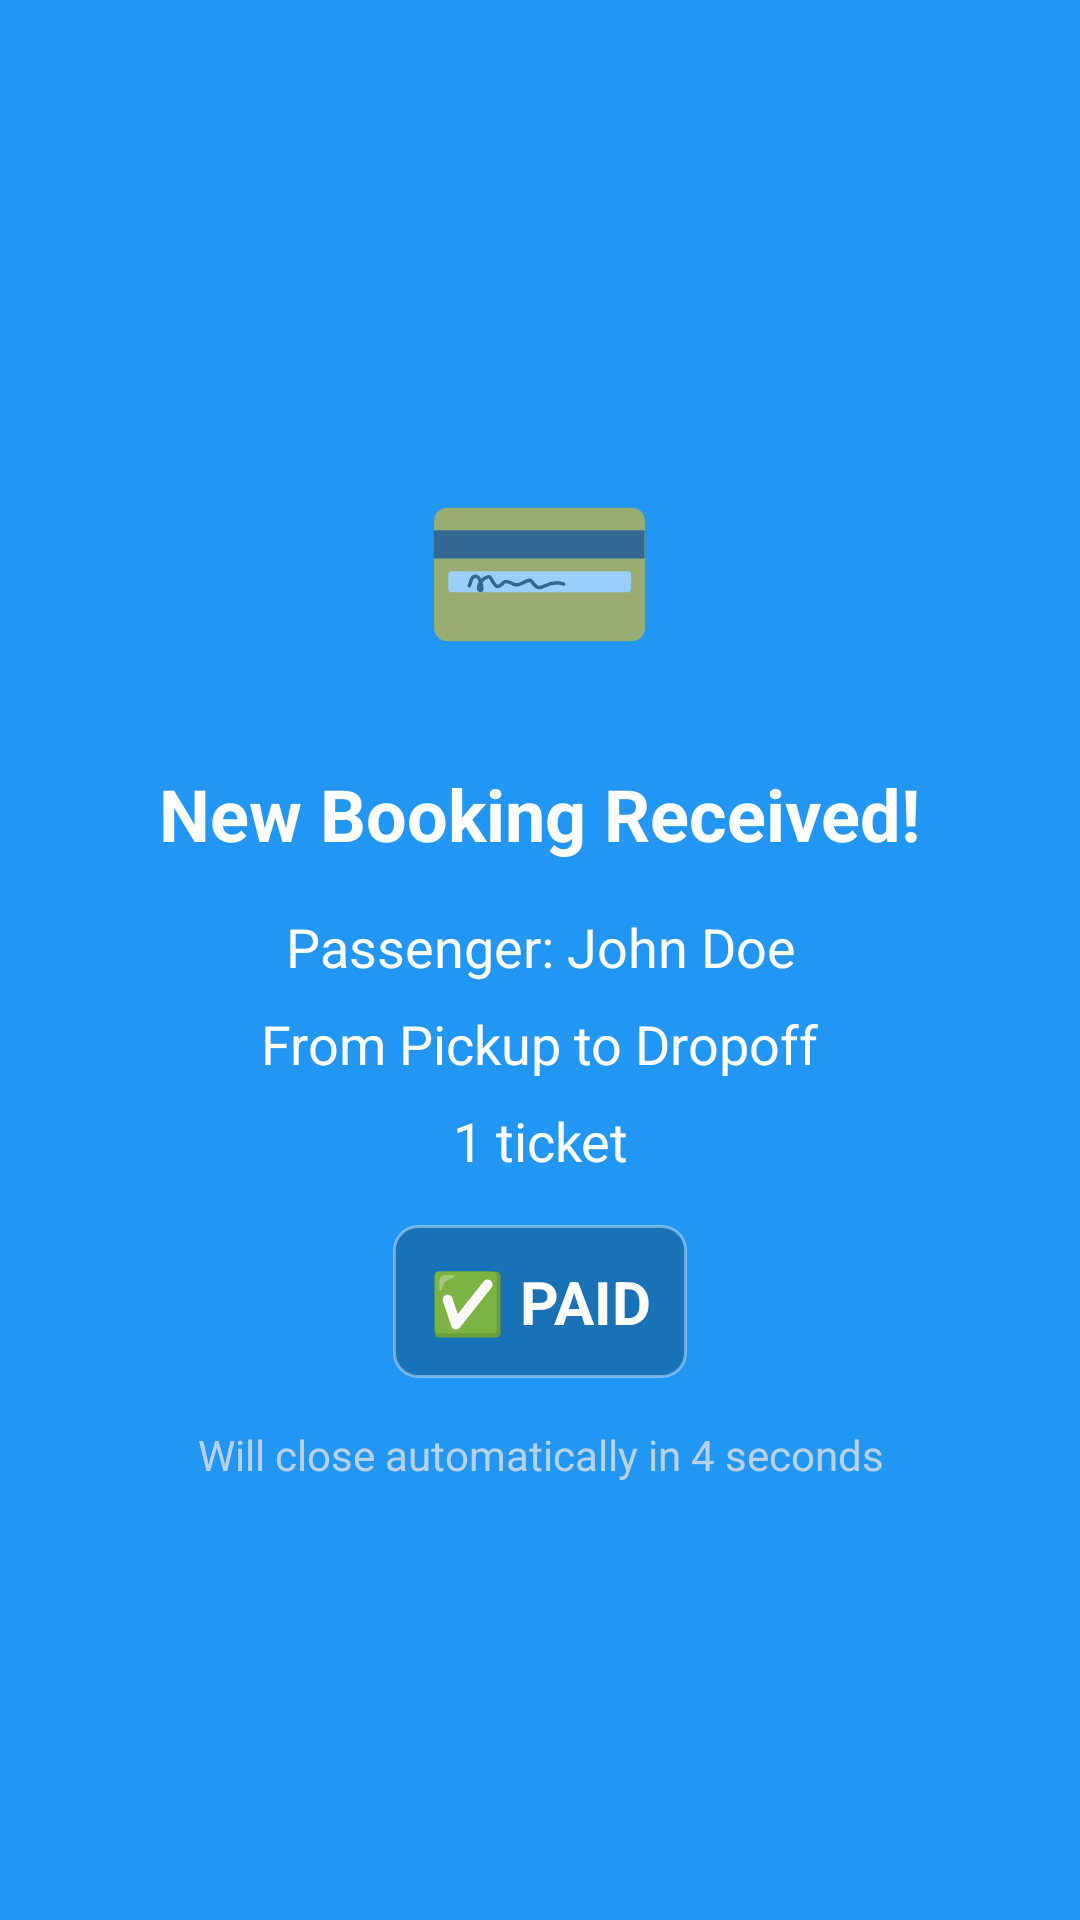

Produce the Android XML layout that renders to this screen, including the resource entries it uses.
<!-- AndroidManifest.xml: application theme Theme.Validator -->
<!-- res/layout/booking_bundle_notification.xml -->
<?xml version="1.0" encoding="utf-8"?>
<LinearLayout xmlns:android="http://schemas.android.com/apk/res/android"
    android:id="@+id/backgroundLayout"
    android:layout_width="match_parent"
    android:layout_height="match_parent"
    android:orientation="vertical"
    android:gravity="center"
    android:background="@color/blue"
    android:padding="32dp">

    
    <TextView
        android:id="@+id/statusIcon"
        android:layout_width="wrap_content"
        android:layout_height="wrap_content"
        android:text="💳"
        android:textSize="64sp"
        android:layout_marginBottom="24dp" />

    
    <TextView
        android:id="@+id/bookingTitleText"
        android:layout_width="wrap_content"
        android:layout_height="wrap_content"
        android:text="New Booking Received!"
        android:textSize="24sp"
        android:textStyle="bold"
        android:textColor="@android:color/white"
        android:gravity="center"
        android:layout_marginBottom="16dp" />

    
    <TextView
        android:id="@+id/passengerInfoText"
        android:layout_width="wrap_content"
        android:layout_height="wrap_content"
        android:text="Passenger: John Doe"
        android:textSize="18sp"
        android:textColor="@android:color/white"
        android:gravity="center"
        android:layout_marginBottom="8dp" />

    
    <TextView
        android:id="@+id/routeInfoText"
        android:layout_width="wrap_content"
        android:layout_height="wrap_content"
        android:text="From Pickup to Dropoff"
        android:textSize="18sp"
        android:textColor="@android:color/white"
        android:gravity="center"
        android:layout_marginBottom="8dp" />

    
    <TextView
        android:id="@+id/ticketsInfoText"
        android:layout_width="wrap_content"
        android:layout_height="wrap_content"
        android:text="1 ticket"
        android:textSize="18sp"
        android:textColor="@android:color/white"
        android:gravity="center"
        android:layout_marginBottom="16dp" />

    
    <TextView
        android:id="@+id/paymentStatusText"
        android:layout_width="wrap_content"
        android:layout_height="wrap_content"
        android:text="✅ PAID"
        android:textSize="20sp"
        android:textStyle="bold"
        android:textColor="@android:color/white"
        android:gravity="center"
        android:background="@drawable/rounded_background"
        android:padding="12dp"
        android:layout_marginBottom="16dp" />

    
    <TextView
        android:layout_width="wrap_content"
        android:layout_height="wrap_content"
        android:text="Will close automatically in 4 seconds"
        android:textSize="14sp"
        android:textColor="#E0E0E0"
        android:gravity="center"
        android:alpha="0.8" />

</LinearLayout>
<!-- resources referenced by this layout -->
<resources>
  <color name="blue">#2196F3</color>
  <!-- drawable rounded_background (drawable) -->
  <?xml version="1.0" encoding="utf-8"?>
  <shape xmlns:android="http://schemas.android.com/apk/res/android"
      android:shape="rectangle">
      <solid android:color="#40000000" />
      <corners android:radius="8dp" />
      <stroke android:width="1dp" android:color="#60FFFFFF" />
  </shape>
  <style name="Theme.Validator" parent="android:Theme.Material.Light.NoActionBar" />
</resources>
